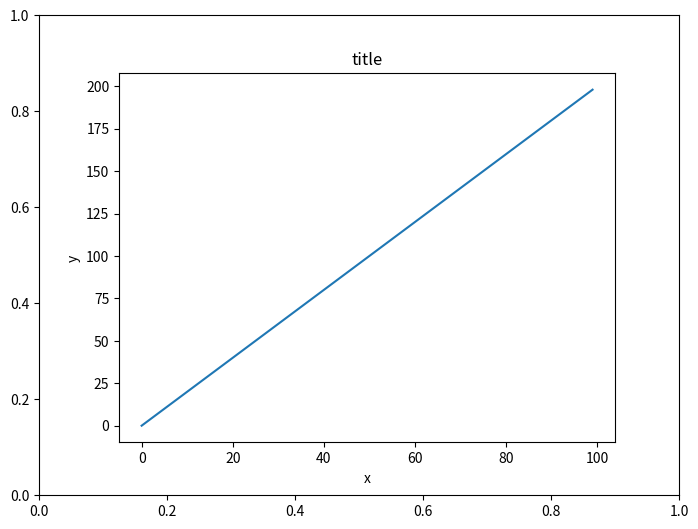
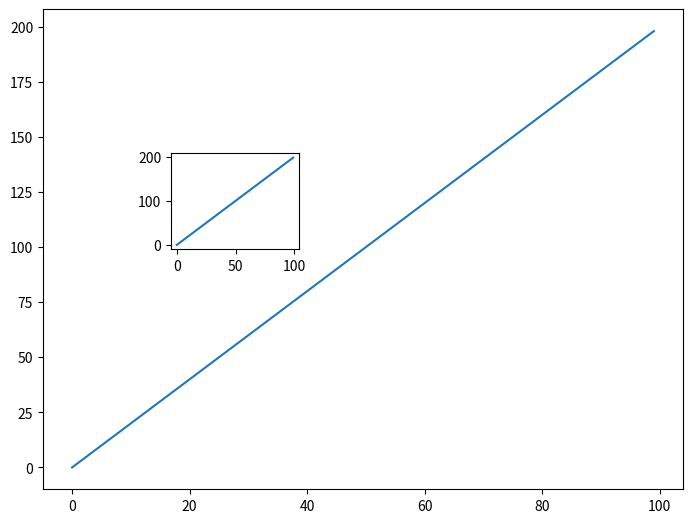
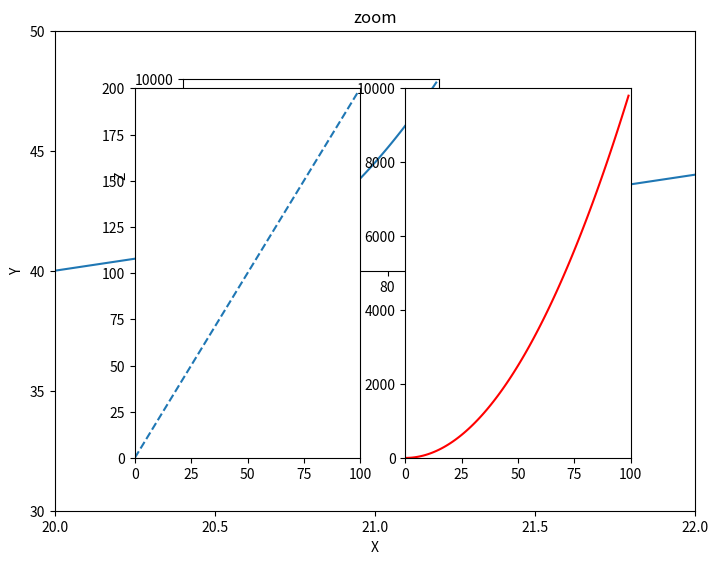
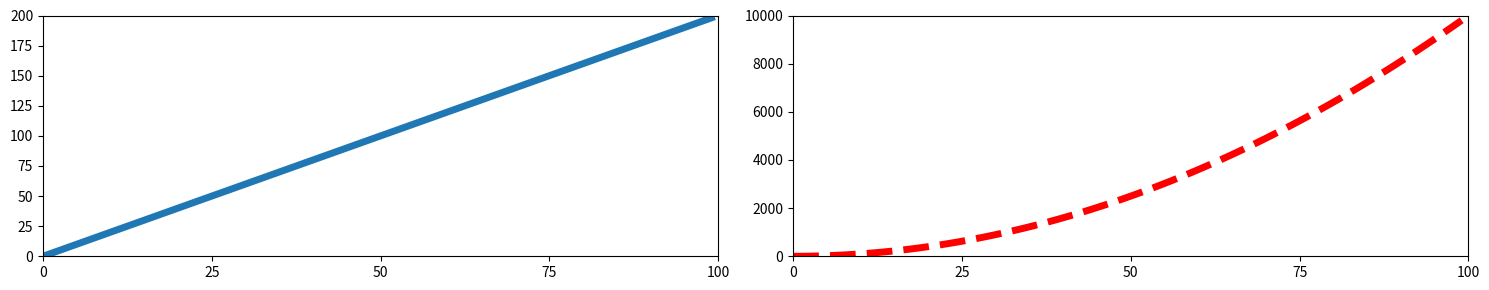

Write the Python code that produced these figures, in order.
import numpy as np
x = np.arange(0,100)
y = x*2
z = x**2

import matplotlib
'''matplotlib.use('TkAgg') #For interactive plotting'''
matplotlib.use('Agg') #For non-interactive plotting

import matplotlib
'''matplotlib.use('TkAgg') #For interactive plotting'''
matplotlib.use('Agg') #For non-interactive plotting
import matplotlib.pyplot as plt
import numpy as np
x = np.arange(0,100)
y = x*2
fig = plt.figure()
fig.add_axes([0,0,1,1])
ax = plt.axes()
ax.plot(x,y)
ax.set_xlabel('x')
ax.set_ylabel('y')
ax.set_title('title')

plt.show()




import matplotlib
'''matplotlib.use('TkAgg') #For interactive plotting'''
matplotlib.use('Agg') #For non-interactive plotting
import matplotlib.pyplot as plt
fig = plt.figure()
ax1 = fig.add_axes([0,0,1,1])
ax2 = fig.add_axes([0.2,0.5,.2,.2])

import matplotlib
'''matplotlib.use('TkAgg') #For interactive plotting'''
matplotlib.use('Agg') #For non-interactive plotting
import matplotlib.pyplot as plt
import numpy as np
x = np.arange(0,100)
y = x*2
fig = plt.figure()
ax1 = fig.add_axes([0,0,1,1])
ax2 = fig.add_axes([0.2,0.5,.2,.2])
ax1.plot(x,y)
ax2.plot(x,y)
plt.show()

import matplotlib
'''matplotlib.use('TkAgg') #For interactive plotting'''
matplotlib.use('Agg') #For non-interactive plotting
import matplotlib.pyplot as plt
fig = plt.figure()
ax1 = fig.add_axes([0,0,1,1])
ax2 = fig.add_axes([0.2,0.5,.4,.4])

import matplotlib
'''matplotlib.use('TkAgg') #For interactive plotting'''
matplotlib.use('Agg') #For non-interactive plotting
import numpy as np
x = np.arange(0,100)
y = x*2
z = x**2
import matplotlib.pyplot as plt
from matplotlib.ticker import MultipleLocator

fig = plt.figure()
ax1 = fig.add_axes([0,0,1,1])
ax2 = fig.add_axes([0.2,0.5,.4,.4])
ax1.plot(x,y)
ax2.plot(x,z)

ax1.set_xlabel('X')
ax1.set_ylabel('Y')
ax1.set_xlim(20,22)
ax1.set_ylim(30,50)
ax1.xaxis.set_major_locator(MultipleLocator(0.5))
ax1.yaxis.set_major_locator(MultipleLocator(5))

ax2.set_xlabel('X')
ax2.set_ylabel('Z')
ax2.set_xlim(0,100)
ax2.set_ylim(0,10000)
ax2.xaxis.set_major_locator(MultipleLocator(20))
ax2.yaxis.set_major_locator(MultipleLocator(2000))

ax1.set_title('zoom')

plt.show()

import matplotlib
import matplotlib.pyplot as plt
matplotlib.use('Agg')
from matplotlib.ticker import MultipleLocator

plt.subplot(1,2,1).set_xlim(0,1)
plt.subplot(1,2,1).set_ylim(0,1)
plt.subplot(1,2,2).set_xlim(0,1)
plt.subplot(1,2,2).set_xlim(0,1)
plt.subplot(1,2,1).xaxis.set_major_locator(MultipleLocator(0.2))
plt.subplot(1,2,1).yaxis.set_major_locator(MultipleLocator(0.2))
plt.subplot(1,2,2).xaxis.set_major_locator(MultipleLocator(0.2))
plt.subplot(1,2,2).yaxis.set_major_locator(MultipleLocator(0.2))

plt.show()

import matplotlib
import matplotlib.pyplot as plt
matplotlib.use('Agg') #For interactive plotting
from matplotlib.ticker import MultipleLocator
import numpy as np
x = np.arange(0,100)
y = x*2
z = x**2
plt.subplot(1,2,1)
plt.plot(x,y, linestyle = 'dashed')

plt.subplot(1,2,2)
plt.plot(x,z, color = 'r')

plt.subplot(1,2,1).set_xlim(0,100)
plt.subplot(1,2,1).set_ylim(0,200)
plt.subplot(1,2,2).set_xlim(0,100)
plt.subplot(1,2,2).set_ylim(0,10000)
plt.subplot(1,2,1).xaxis.set_major_locator(MultipleLocator(25))
plt.subplot(1,2,1).yaxis.set_major_locator(MultipleLocator(25))
plt.subplot(1,2,2).xaxis.set_major_locator(MultipleLocator(25))
plt.subplot(1,2,2).yaxis.set_major_locator(MultipleLocator(2000))

plt.show()

import matplotlib
import matplotlib.pyplot as plt
matplotlib.use('Agg') #For interactive plotting
from matplotlib.ticker import MultipleLocator
import numpy as np
x = np.arange(0,100)
y = x*2
z = x**2
plt.subplots(1,2,figsize=(15,3))
plt.subplot(1,2,1,)
plt.plot(x,y,lw ='5' )

plt.subplot(1,2,2,)
plt.plot(x,z,ls = '--' ,color = 'r',lw= '5')

plt.subplot(1,2,1).set_xlim(0,100)
plt.subplot(1,2,1).set_ylim(0,200)
plt.subplot(1,2,2).set_xlim(0,100)
plt.subplot(1,2,2).set_ylim(0,10000)
plt.subplot(1,2,1).xaxis.set_major_locator(MultipleLocator(25))
plt.subplot(1,2,1).yaxis.set_major_locator(MultipleLocator(25))
plt.subplot(1,2,2).xaxis.set_major_locator(MultipleLocator(25))
plt.subplot(1,2,2).yaxis.set_major_locator(MultipleLocator(2000))

plt.tight_layout()
plt.show()